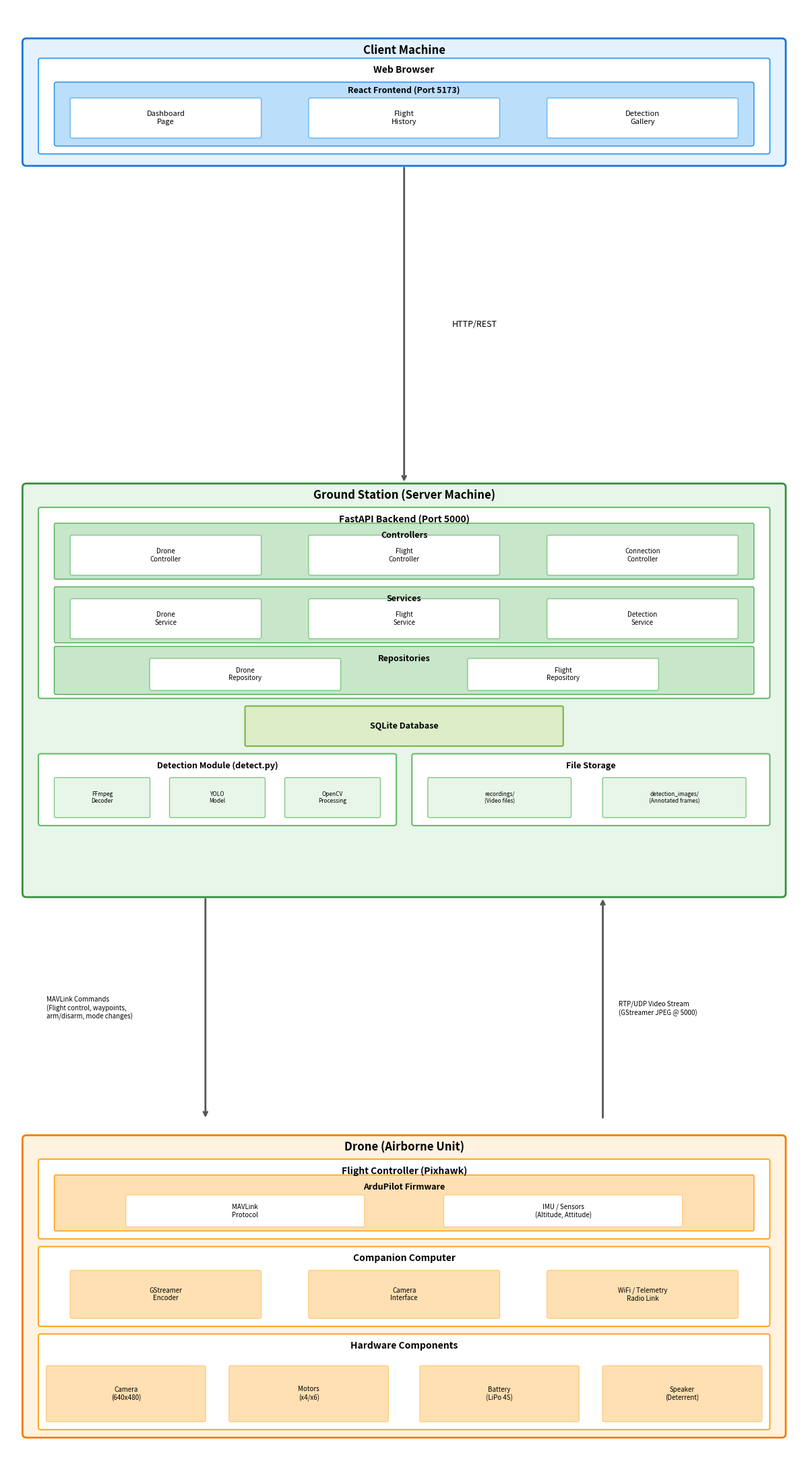

Write Python code to recreate this figure.
"""
Convert ASCII architecture diagram to a professional PNG image.
Uses matplotlib and patches to create clean diagram boxes.
"""

import matplotlib.pyplot as plt
import matplotlib.patches as patches
from matplotlib.patches import FancyBboxPatch, FancyArrowPatch
import matplotlib.lines as mlines

def create_architecture_diagram():
    # Create figure with white background
    fig, ax = plt.subplots(1, 1, figsize=(16, 22))
    ax.set_xlim(0, 100)
    ax.set_ylim(0, 140)
    ax.set_aspect('equal')
    ax.axis('off')
    fig.patch.set_facecolor('white')

    # Colors
    client_color = '#E3F2FD'  # Light blue
    server_color = '#E8F5E9'  # Light green
    drone_color = '#FFF3E0'   # Light orange
    component_color = '#FFFFFF'  # White
    header_color = '#90CAF9'  # Blue header
    header_green = '#A5D6A7'  # Green header
    header_orange = '#FFCC80' # Orange header

    # ==================== CLIENT MACHINE ====================
    # Main client box
    client_box = FancyBboxPatch((2, 122), 96, 16, boxstyle="round,pad=0.02,rounding_size=0.5",
                                 facecolor=client_color, edgecolor='#1976D2', linewidth=2)
    ax.add_patch(client_box)
    ax.text(50, 136.5, 'Client Machine', fontsize=12, fontweight='bold', ha='center', va='center')

    # Web Browser box
    browser_box = FancyBboxPatch((4, 123.5), 92, 12, boxstyle="round,pad=0.02,rounding_size=0.3",
                                  facecolor=component_color, edgecolor='#42A5F5', linewidth=1.5)
    ax.add_patch(browser_box)
    ax.text(50, 134, 'Web Browser', fontsize=10, fontweight='bold', ha='center', va='center')

    # React Frontend box
    react_box = FancyBboxPatch((6, 124.5), 88, 8, boxstyle="round,pad=0.02,rounding_size=0.3",
                                facecolor='#BBDEFB', edgecolor='#1E88E5', linewidth=1)
    ax.add_patch(react_box)
    ax.text(50, 131.5, 'React Frontend (Port 5173)', fontsize=9, fontweight='bold', ha='center', va='center')

    # Frontend components
    components = [('Dashboard\nPage', 20), ('Flight\nHistory', 50), ('Detection\nGallery', 80)]
    for name, x in components:
        comp_box = FancyBboxPatch((x-12, 125.5), 24, 5, boxstyle="round,pad=0.02,rounding_size=0.2",
                                   facecolor=component_color, edgecolor='#64B5F6', linewidth=1)
        ax.add_patch(comp_box)
        ax.text(x, 128, name, fontsize=8, ha='center', va='center')

    # Arrow from Client to Server
    ax.annotate('', xy=(50, 82), xytext=(50, 122),
                arrowprops=dict(arrowstyle='->', color='#555555', lw=2))
    ax.text(56, 102, 'HTTP/REST', fontsize=9, ha='left', va='center', style='italic')

    # ==================== GROUND STATION ====================
    # Main server box
    server_box = FancyBboxPatch((2, 30), 96, 52, boxstyle="round,pad=0.02,rounding_size=0.5",
                                 facecolor=server_color, edgecolor='#388E3C', linewidth=2)
    ax.add_patch(server_box)
    ax.text(50, 80.5, 'Ground Station (Server Machine)', fontsize=12, fontweight='bold', ha='center', va='center')

    # FastAPI Backend box
    fastapi_box = FancyBboxPatch((4, 55), 92, 24, boxstyle="round,pad=0.02,rounding_size=0.3",
                                  facecolor=component_color, edgecolor='#66BB6A', linewidth=1.5)
    ax.add_patch(fastapi_box)
    ax.text(50, 77.5, 'FastAPI Backend (Port 5000)', fontsize=10, fontweight='bold', ha='center', va='center')

    # Controllers section
    ctrl_box = FancyBboxPatch((6, 70), 88, 7, boxstyle="round,pad=0.02,rounding_size=0.2",
                               facecolor='#C8E6C9', edgecolor='#4CAF50', linewidth=1)
    ax.add_patch(ctrl_box)
    ax.text(50, 75.5, 'Controllers', fontsize=9, fontweight='bold', ha='center', va='center')

    controllers = [('Drone\nController', 20), ('Flight\nController', 50), ('Connection\nController', 80)]
    for name, x in controllers:
        comp_box = FancyBboxPatch((x-12, 70.5), 24, 5, boxstyle="round,pad=0.02,rounding_size=0.2",
                                   facecolor=component_color, edgecolor='#81C784', linewidth=1)
        ax.add_patch(comp_box)
        ax.text(x, 73, name, fontsize=7, ha='center', va='center')

    # Services section
    svc_box = FancyBboxPatch((6, 62), 88, 7, boxstyle="round,pad=0.02,rounding_size=0.2",
                              facecolor='#C8E6C9', edgecolor='#4CAF50', linewidth=1)
    ax.add_patch(svc_box)
    ax.text(50, 67.5, 'Services', fontsize=9, fontweight='bold', ha='center', va='center')

    services = [('Drone\nService', 20), ('Flight\nService', 50), ('Detection\nService', 80)]
    for name, x in services:
        comp_box = FancyBboxPatch((x-12, 62.5), 24, 5, boxstyle="round,pad=0.02,rounding_size=0.2",
                                   facecolor=component_color, edgecolor='#81C784', linewidth=1)
        ax.add_patch(comp_box)
        ax.text(x, 65, name, fontsize=7, ha='center', va='center')

    # Repositories section
    repo_box = FancyBboxPatch((6, 55.5), 88, 6, boxstyle="round,pad=0.02,rounding_size=0.2",
                               facecolor='#C8E6C9', edgecolor='#4CAF50', linewidth=1)
    ax.add_patch(repo_box)
    ax.text(50, 60, 'Repositories', fontsize=9, fontweight='bold', ha='center', va='center')

    repos = [('Drone\nRepository', 30), ('Flight\nRepository', 70)]
    for name, x in repos:
        comp_box = FancyBboxPatch((x-12, 56), 24, 4, boxstyle="round,pad=0.02,rounding_size=0.2",
                                   facecolor=component_color, edgecolor='#81C784', linewidth=1)
        ax.add_patch(comp_box)
        ax.text(x, 58, name, fontsize=7, ha='center', va='center')

    # SQLite Database
    db_box = FancyBboxPatch((30, 49), 40, 5, boxstyle="round,pad=0.02,rounding_size=0.2",
                             facecolor='#DCEDC8', edgecolor='#7CB342', linewidth=1.5)
    ax.add_patch(db_box)
    ax.text(50, 51.5, 'SQLite Database', fontsize=9, fontweight='bold', ha='center', va='center')

    # Detection Module
    detect_box = FancyBboxPatch((4, 39), 45, 9, boxstyle="round,pad=0.02,rounding_size=0.3",
                                 facecolor=component_color, edgecolor='#66BB6A', linewidth=1.5)
    ax.add_patch(detect_box)
    ax.text(26.5, 46.5, 'Detection Module (detect.py)', fontsize=9, fontweight='bold', ha='center', va='center')

    detect_comps = [('FFmpeg\nDecoder', 12), ('YOLO\nModel', 26.5), ('OpenCV\nProcessing', 41)]
    for name, x in detect_comps:
        comp_box = FancyBboxPatch((x-6, 40), 12, 5, boxstyle="round,pad=0.02,rounding_size=0.2",
                                   facecolor='#E8F5E9', edgecolor='#81C784', linewidth=1)
        ax.add_patch(comp_box)
        ax.text(x, 42.5, name, fontsize=6, ha='center', va='center')

    # File Storage
    storage_box = FancyBboxPatch((51, 39), 45, 9, boxstyle="round,pad=0.02,rounding_size=0.3",
                                  facecolor=component_color, edgecolor='#66BB6A', linewidth=1.5)
    ax.add_patch(storage_box)
    ax.text(73.5, 46.5, 'File Storage', fontsize=9, fontweight='bold', ha='center', va='center')

    storage_comps = [('recordings/\n(Video files)', 62), ('detection_images/\n(Annotated frames)', 84)]
    for name, x in storage_comps:
        comp_box = FancyBboxPatch((x-9, 40), 18, 5, boxstyle="round,pad=0.02,rounding_size=0.2",
                                   facecolor='#E8F5E9', edgecolor='#81C784', linewidth=1)
        ax.add_patch(comp_box)
        ax.text(x, 42.5, name, fontsize=6, ha='center', va='center')

    # Arrows from Server to Drone
    # Left arrow (MAVLink)
    ax.annotate('', xy=(25, 2), xytext=(25, 30),
                arrowprops=dict(arrowstyle='->', color='#555555', lw=2))
    ax.text(5, 16, 'MAVLink Commands\n(Flight control, waypoints,\narm/disarm, mode changes)',
            fontsize=7, ha='left', va='center', style='italic')

    # Right arrow (Video Stream)
    ax.annotate('', xy=(75, 30), xytext=(75, 2),
                arrowprops=dict(arrowstyle='->', color='#555555', lw=2))
    ax.text(77, 16, 'RTP/UDP Video Stream\n(GStreamer JPEG @ 5000)',
            fontsize=7, ha='left', va='center', style='italic')

    # ==================== DRONE ====================
    # Main drone box - positioned at bottom, y from -38 to 0
    drone_box = FancyBboxPatch((2, -38), 96, 38, boxstyle="round,pad=0.02,rounding_size=0.5",
                                facecolor=drone_color, edgecolor='#F57C00', linewidth=2)
    ax.add_patch(drone_box)
    ax.text(50, -1.5, 'Drone (Airborne Unit)', fontsize=12, fontweight='bold', ha='center', va='center')

    # Flight Controller box
    fc_box = FancyBboxPatch((4, -13), 92, 10, boxstyle="round,pad=0.02,rounding_size=0.3",
                             facecolor=component_color, edgecolor='#FFA726', linewidth=1.5)
    ax.add_patch(fc_box)
    ax.text(50, -4.5, 'Flight Controller (Pixhawk)', fontsize=10, fontweight='bold', ha='center', va='center')

    # ArduPilot box
    ardu_box = FancyBboxPatch((6, -12), 88, 7, boxstyle="round,pad=0.02,rounding_size=0.2",
                               facecolor='#FFE0B2', edgecolor='#FF9800', linewidth=1)
    ax.add_patch(ardu_box)
    ax.text(50, -6.5, 'ArduPilot Firmware', fontsize=9, fontweight='bold', ha='center', va='center')

    ardu_comps = [('MAVLink\nProtocol', 30), ('IMU / Sensors\n(Altitude, Attitude)', 70)]
    for name, x in ardu_comps:
        comp_box = FancyBboxPatch((x-15, -11.5), 30, 4, boxstyle="round,pad=0.02,rounding_size=0.2",
                                   facecolor=component_color, edgecolor='#FFCC80', linewidth=1)
        ax.add_patch(comp_box)
        ax.text(x, -9.5, name, fontsize=7, ha='center', va='center')

    # Companion Computer box
    comp_box_main = FancyBboxPatch((4, -24), 92, 10, boxstyle="round,pad=0.02,rounding_size=0.3",
                                    facecolor=component_color, edgecolor='#FFA726', linewidth=1.5)
    ax.add_patch(comp_box_main)
    ax.text(50, -15.5, 'Companion Computer', fontsize=10, fontweight='bold', ha='center', va='center')

    companion_comps = [('GStreamer\nEncoder', 20), ('Camera\nInterface', 50), ('WiFi / Telemetry\nRadio Link', 80)]
    for name, x in companion_comps:
        comp_box = FancyBboxPatch((x-12, -23), 24, 6, boxstyle="round,pad=0.02,rounding_size=0.2",
                                   facecolor='#FFE0B2', edgecolor='#FFCC80', linewidth=1)
        ax.add_patch(comp_box)
        ax.text(x, -20, name, fontsize=7, ha='center', va='center')

    # Hardware Components box
    hw_box = FancyBboxPatch((4, -37), 92, 12, boxstyle="round,pad=0.02,rounding_size=0.3",
                             facecolor=component_color, edgecolor='#FFA726', linewidth=1.5)
    ax.add_patch(hw_box)
    ax.text(50, -26.5, 'Hardware Components', fontsize=10, fontweight='bold', ha='center', va='center')

    hw_comps = [('Camera\n(640x480)', 15), ('Motors\n(x4/x6)', 38), ('Battery\n(LiPo 4S)', 62), ('Speaker\n(Deterrent)', 85)]
    for name, x in hw_comps:
        comp_box = FancyBboxPatch((x-10, -36), 20, 7, boxstyle="round,pad=0.02,rounding_size=0.2",
                                   facecolor='#FFE0B2', edgecolor='#FFCC80', linewidth=1)
        ax.add_patch(comp_box)
        ax.text(x, -32.5, name, fontsize=7, ha='center', va='center')

    # Adjust y limits to show drone section
    ax.set_ylim(-42, 142)

    # Save the figure
    plt.tight_layout()
    plt.savefig('architecture_diagram.png', dpi=150, bbox_inches='tight',
                facecolor='white', edgecolor='none')
    print("Saved: architecture_diagram.png")

    # Also save as high-res for printing
    plt.savefig('architecture_diagram_hires.png', dpi=300, bbox_inches='tight',
                facecolor='white', edgecolor='none')
    print("Saved: architecture_diagram_hires.png (high resolution)")

    plt.close()

if __name__ == '__main__':
    create_architecture_diagram()
